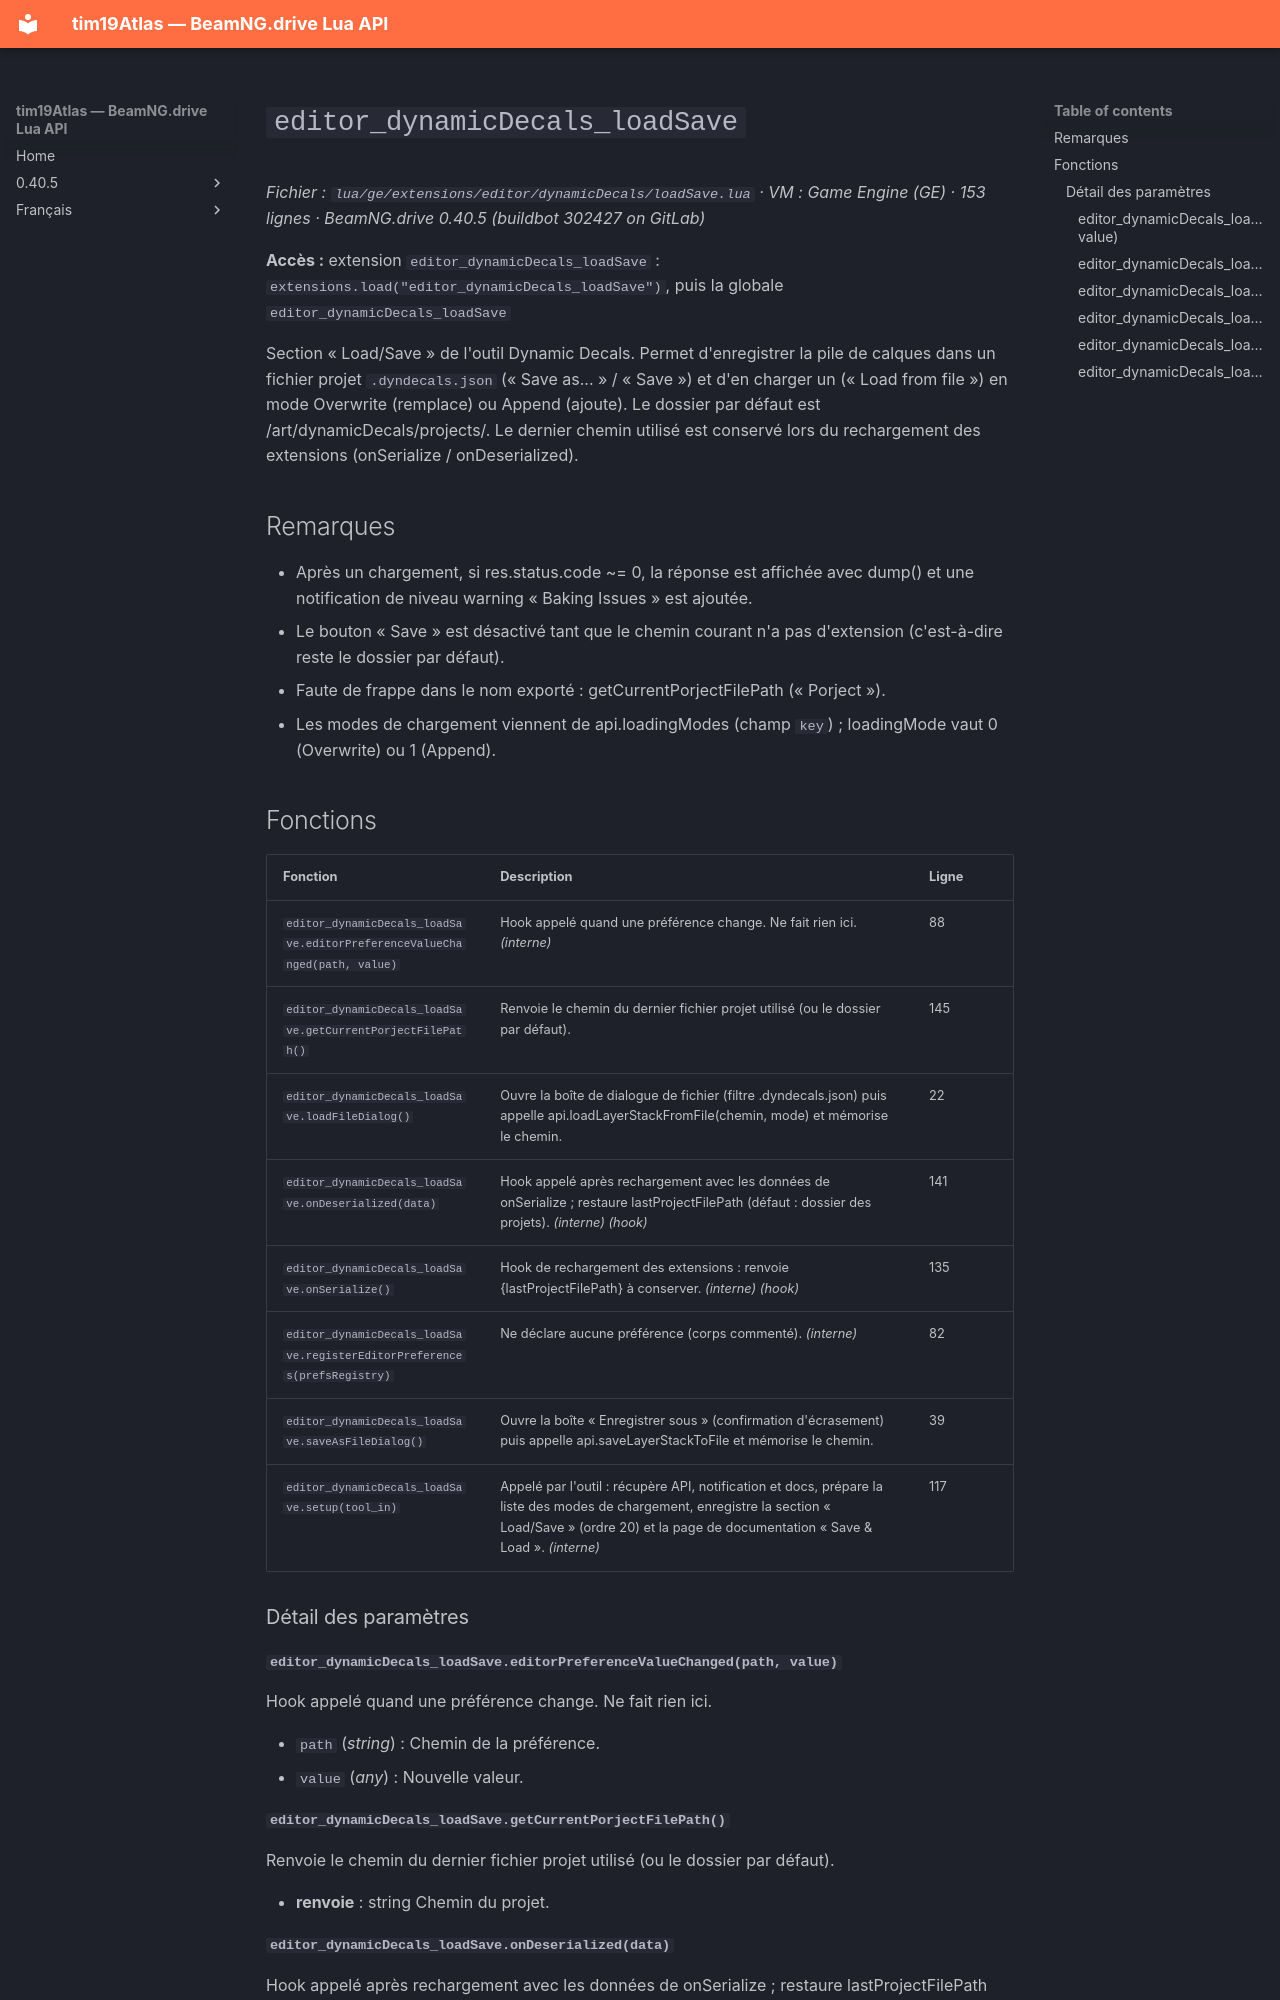

repository: Tim0219800/beamng-lua-atlas · page: fr/0.40.5/ge/extensions/editor/dynamicDecals/loadSave.html · generator: mkdocs

# `editor_dynamicDecals_loadSave`

*Fichier : `lua/ge/extensions/editor/dynamicDecals/loadSave.lua` · VM : Game Engine (GE) · 153 lignes · BeamNG.drive 0.40.5 (buildbot 302427 on GitLab)*

**Accès :** extension `editor_dynamicDecals_loadSave` : `extensions.load("editor_dynamicDecals_loadSave")`, puis la globale `editor_dynamicDecals_loadSave`

Section « Load/Save » de l'outil Dynamic Decals. Permet d'enregistrer la pile de calques dans un fichier projet `.dyndecals.json` (« Save as... » / « Save ») et d'en charger un (« Load from file ») en mode Overwrite (remplace) ou Append (ajoute). Le dossier par défaut est /art/dynamicDecals/projects/. Le dernier chemin utilisé est conservé lors du rechargement des extensions (onSerialize / onDeserialized).

## Remarques

- Après un chargement, si res.status.code ~= 0, la réponse est affichée avec dump() et une notification de niveau warning « Baking Issues » est ajoutée.
- Le bouton « Save » est désactivé tant que le chemin courant n'a pas d'extension (c'est-à-dire reste le dossier par défaut).
- Faute de frappe dans le nom exporté : getCurrentPorjectFilePath (« Porject »).
- Les modes de chargement viennent de api.loadingModes (champ `key`) ; loadingMode vaut 0 (Overwrite) ou 1 (Append).

## Fonctions

| Fonction | Description | Ligne |
|---|---|---|
| `editor_dynamicDecals_loadSave.editorPreferenceValueChanged(path, value)` | Hook appelé quand une préférence change. Ne fait rien ici. *(interne)* | 88 |
| `editor_dynamicDecals_loadSave.getCurrentPorjectFilePath()` | Renvoie le chemin du dernier fichier projet utilisé (ou le dossier par défaut). | 145 |
| `editor_dynamicDecals_loadSave.loadFileDialog()` | Ouvre la boîte de dialogue de fichier (filtre .dyndecals.json) puis appelle api.loadLayerStackFromFile(chemin, mode) et mémorise le chemin. | 22 |
| `editor_dynamicDecals_loadSave.onDeserialized(data)` | Hook appelé après rechargement avec les données de onSerialize ; restaure lastProjectFilePath (défaut : dossier des projets). *(interne)* *(hook)* | 141 |
| `editor_dynamicDecals_loadSave.onSerialize()` | Hook de rechargement des extensions : renvoie {lastProjectFilePath} à conserver. *(interne)* *(hook)* | 135 |
| `editor_dynamicDecals_loadSave.registerEditorPreferences(prefsRegistry)` | Ne déclare aucune préférence (corps commenté). *(interne)* | 82 |
| `editor_dynamicDecals_loadSave.saveAsFileDialog()` | Ouvre la boîte « Enregistrer sous » (confirmation d'écrasement) puis appelle api.saveLayerStackToFile et mémorise le chemin. | 39 |
| `editor_dynamicDecals_loadSave.setup(tool_in)` | Appelé par l'outil : récupère API, notification et docs, prépare la liste des modes de chargement, enregistre la section « Load/Save » (ordre 20) et la page de documentation « Save & Load ». *(interne)* | 117 |

### Détail des paramètres

#### `editor_dynamicDecals_loadSave.editorPreferenceValueChanged(path, value)`

Hook appelé quand une préférence change. Ne fait rien ici.

- `path` (*string*) : Chemin de la préférence.
- `value` (*any*) : Nouvelle valeur.

#### `editor_dynamicDecals_loadSave.getCurrentPorjectFilePath()`

Renvoie le chemin du dernier fichier projet utilisé (ou le dossier par défaut).

- **renvoie** : string Chemin du projet.
